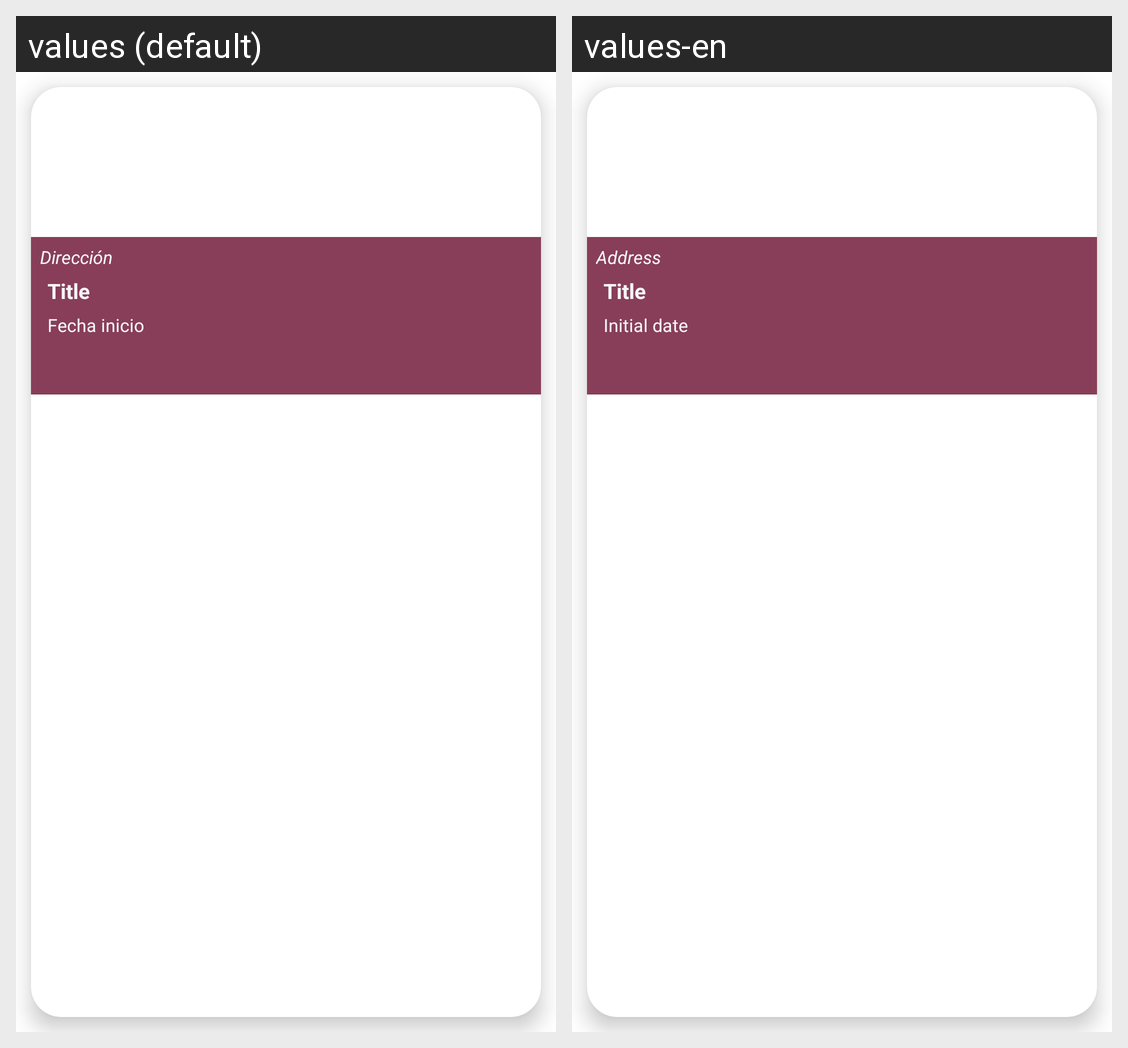

The same Android screen rendered under two of its app's locales, left to right. List the strings drawn on it with the default value and each locale's translation.
Android screen res/layout/feed_home.xml rendered under 2 locales, left to right: values (default), values-en. Device: Nexus 5 (rendered at 1080×1920; each locale shown at half size, 540×960, under a caption strip naming it); theme Theme.Android_EventosEmerita.
Strings drawn on this screen, with the default value and each locale's value (text and hints the layout hard-codes, and strings that could not be matched under every locale, appear in the picture but are not listed):

address
  values: Dirección
  values-en: Address

title
  values: Title
  values-en: Title

initial_date
  values: Fecha inicio
  values-en: Initial date
